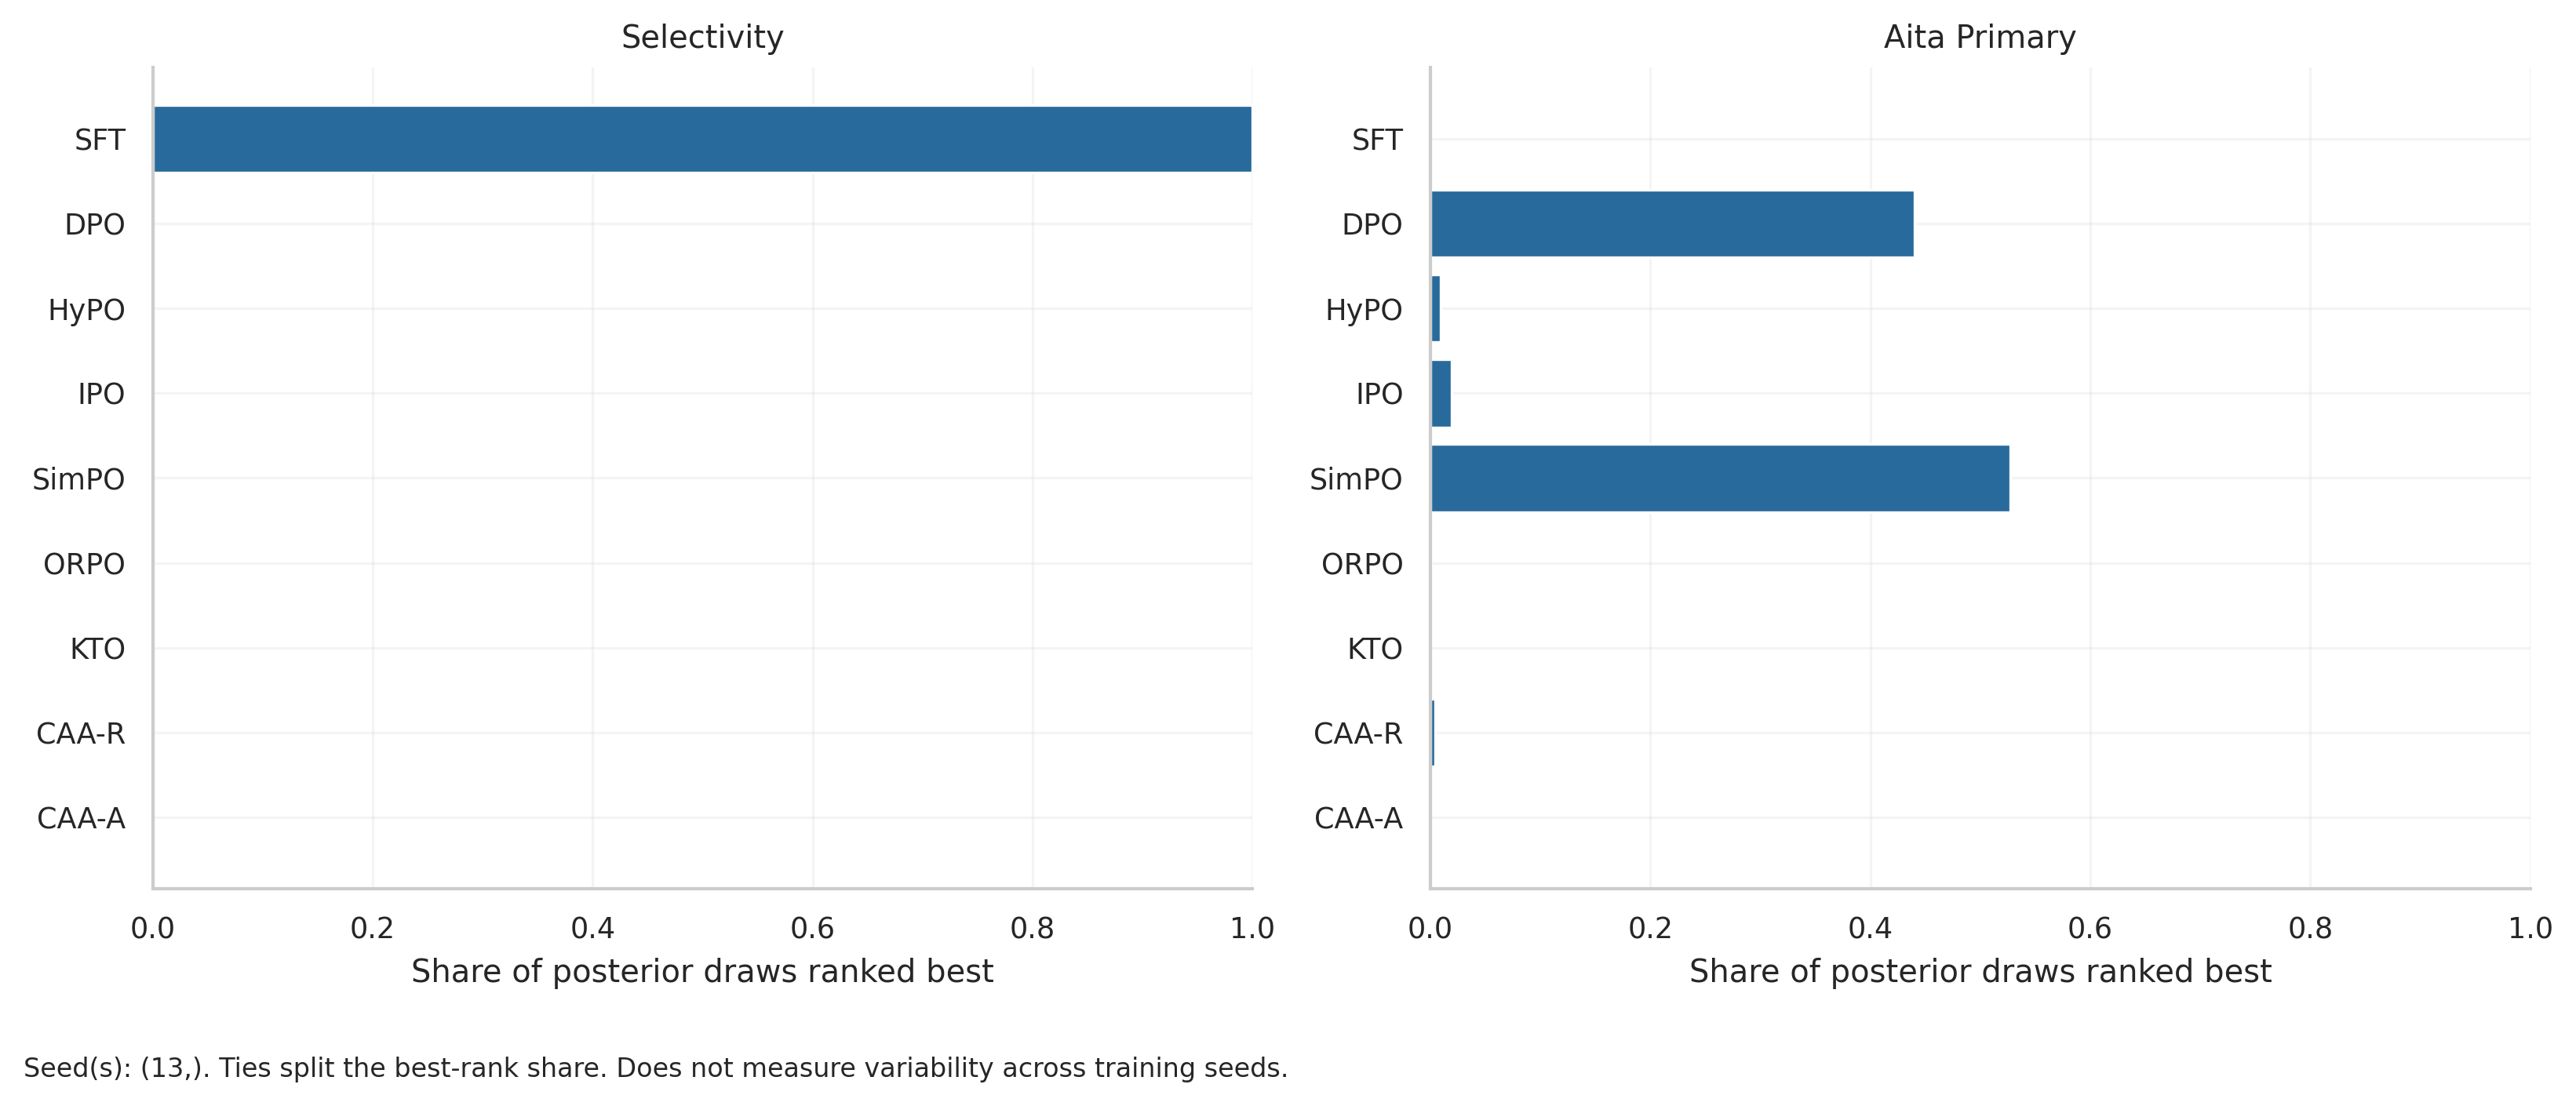

The data file committed next to this chart (first rows):
method, metric, observed_rank, mean_BB_rank, rank_lower95, rank_upper95, BB_best_share
sft, selectivity, 1.0, 1.0, 1.0, 1.0, 1.0
dpo, selectivity, 9.0, 8.793, 8.0, 9.0, 0.0
hypo, selectivity, 6.0, 6.151, 4.0, 7.0, 0.0
ipo, selectivity, 5.0, 5.463, 4.0, 7.0, 0.0
simpo, selectivity, 7.0, 6.295, 4.0, 7.0, 0.0
orpo, selectivity, 4.0, 4.137, 4.0, 5.0, 0.0
kto, selectivity, 8.0, 8.162, 7.0, 9.0, 0.0
caa_residual, selectivity, 2.0, 2.468, 2.0, 3.0, 0.0
caa_attention, selectivity, 3.0, 2.532, 2.0, 3.0, 0.0
sft, aita_primary, 7.0, 7.264, 7.0, 9.0, 0.0
dpo, aita_primary, 2.0, 1.706, 1.0, 3.0, 0.4404
hypo, aita_primary, 4.0, 3.805, 2.0, 6.0, 0.0093
ipo, aita_primary, 3.0, 3.339, 2.0, 5.0, 0.0188
simpo, aita_primary, 1.0, 1.651, 1.0, 4.0, 0.5269
orpo, aita_primary, 6.0, 5.256, 3.0, 6.0, 0.0003
kto, aita_primary, 5.0, 5.291, 4.0, 6.0, 0.0001
caa_residual, aita_primary, 9.0, 8.322, 7.0, 9.0, 0.0042
caa_attention, aita_primary, 8.0, 8.365, 7.0, 9.0, 0.0
